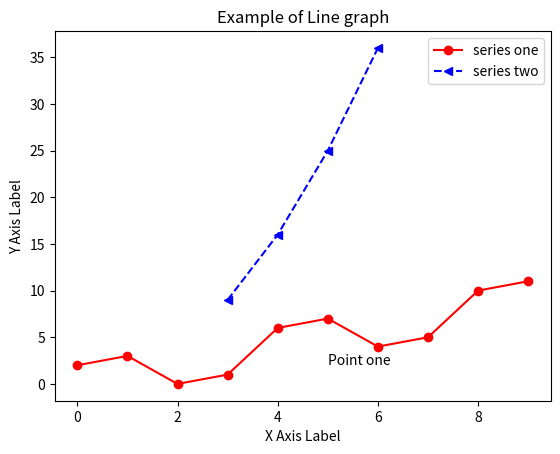

Write the Python code that produced this figure.
import numpy as np
import matplotlib.pyplot as plt

x = np.arange(0,10)
y = x ^ 2

x1 = np.arange(3,7)
y1 = x1**2

#Label the axes
plt.title("Example of Line graph")
plt.xlabel("X Axis Label")
plt.ylabel("Y Axis Label")

#Draw the data
plt.plot(x,y, 'go-', color='red' )
#plt.plot(x,y, '>')

#Annotate specific points
plt.annotate(xy=[5,2], text="Point one")

#draw a second series
plt.plot(x1,y1, 'b<--')

#Ticks
#xticks, yticks, major locator, linear locator
#Legend
plt.legend(['series one','series two'], loc=1)

plt.show()

#link : https://matplotlib.org/stable/api/_as_gen/matplotlib.pyplot.plot.html
'''
y=x**2 , sin, cos, 3-D graph (x,y,z)
pie-chart, line graph, bar diagram(histogram), scatter plot
'''
#saving
#plt.savefig('graph_1.png', format='png')